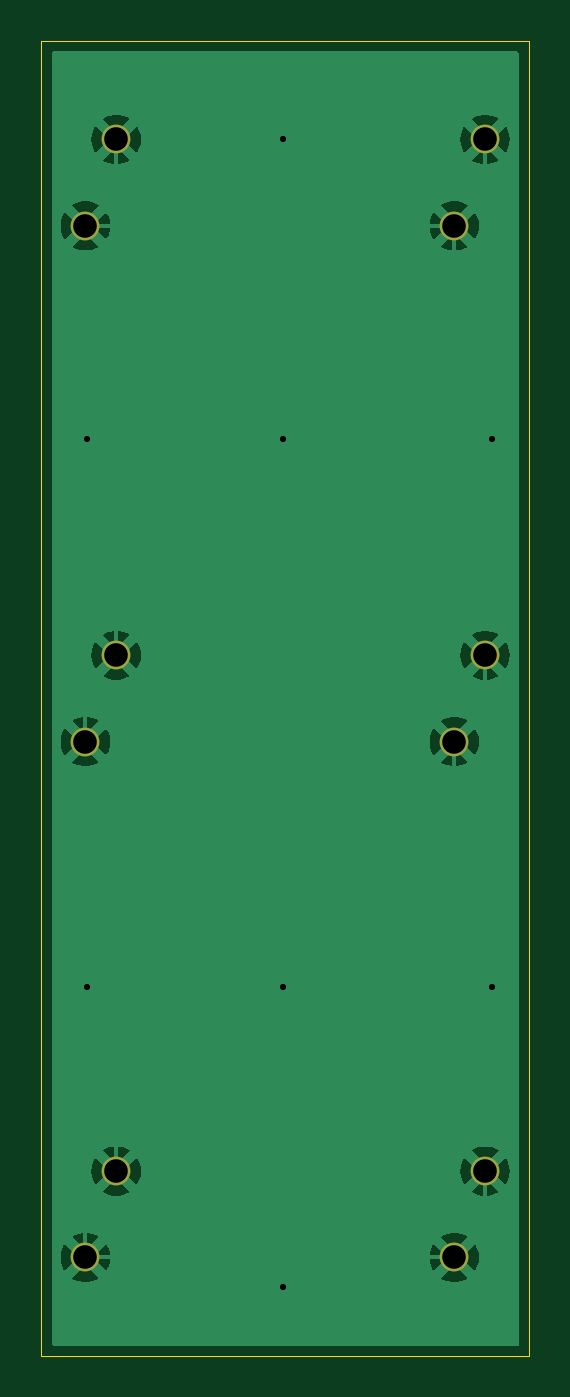
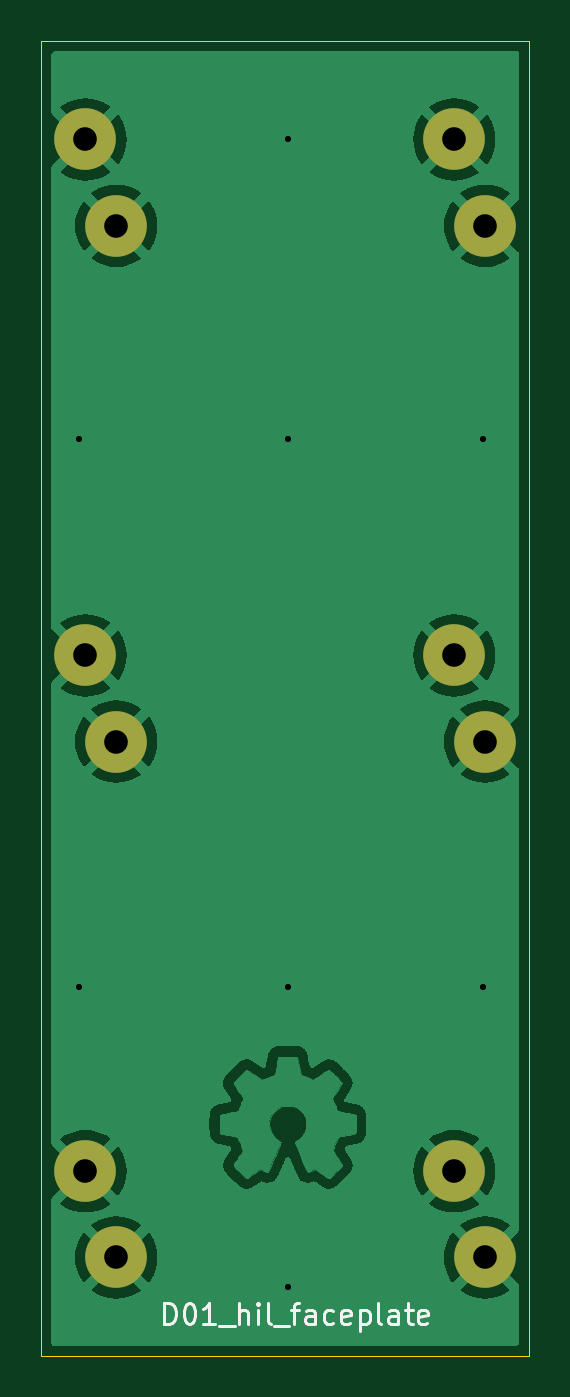
Circuit board: 11 layer files. Board 23.8 x 64.0 mm.
- bottom_copper: d01_hil_faceplate-B_Cu.gbr (99360 bytes)
- bottom_mask: d01_hil_faceplate-B_Mask.gbr (1482 bytes)
- paste: d01_hil_faceplate-B_Paste.gbr (488 bytes)
- bottom_silk: d01_hil_faceplate-B_Silkscreen.gbr (7949 bytes)
- outline: d01_hil_faceplate-Edge_Cuts.gbr (648 bytes)
- top_copper: d01_hil_faceplate-F_Cu.gbr (24351 bytes)
- top_mask: d01_hil_faceplate-F_Mask.gbr (1036 bytes)
- paste: d01_hil_faceplate-F_Paste.gbr (488 bytes)
- top_silk: d01_hil_faceplate-F_Silkscreen.gbr (489 bytes)
- drill: d01_hil_faceplate-NPTH.drl (298 bytes)
- drill: d01_hil_faceplate-PTH.drl (714 bytes)

=== bottom_copper: d01_hil_faceplate-B_Cu.gbr (99360 bytes, source omitted) ===
=== bottom_mask: d01_hil_faceplate-B_Mask.gbr ===
%TF.GenerationSoftware,KiCad,Pcbnew,7.0.11+dfsg-1build4*%
%TF.CreationDate,2026-05-13T15:46:40-05:00*%
%TF.ProjectId,d01_hil_faceplate,6430315f-6869-46c5-9f66-616365706c61,rev?*%
%TF.SameCoordinates,Original*%
%TF.FileFunction,Soldermask,Bot*%
%TF.FilePolarity,Negative*%
%FSLAX46Y46*%
G04 Gerber Fmt 4.6, Leading zero omitted, Abs format (unit mm)*
G04 Created by KiCad (PCBNEW 7.0.11+dfsg-1build4) date 2026-05-13 15:46:40*
%MOMM*%
%LPD*%
G01*
G04 APERTURE LIST*
%ADD10C,1.400000*%
%ADD11C,3.000000*%
G04 APERTURE END LIST*
D10*
%TO.C,H3*%
X103650000Y-129900000D03*
D11*
X103650000Y-129900000D03*
%TD*%
D10*
%TO.C,H10*%
X120100000Y-134100000D03*
D11*
X120100000Y-134100000D03*
%TD*%
D10*
%TO.C,H9*%
X121600000Y-129900000D03*
D11*
X121600000Y-129900000D03*
%TD*%
D10*
%TO.C,H7*%
X121600000Y-104800000D03*
D11*
X121600000Y-104800000D03*
%TD*%
D10*
%TO.C,H6*%
X102150000Y-159200000D03*
D11*
X102150000Y-159200000D03*
%TD*%
D10*
%TO.C,H11*%
X121600000Y-155000000D03*
D11*
X121600000Y-155000000D03*
%TD*%
D10*
%TO.C,H1*%
X103650000Y-104800000D03*
D11*
X103650000Y-104800000D03*
%TD*%
D10*
%TO.C,H4*%
X102150000Y-134100000D03*
D11*
X102150000Y-134100000D03*
%TD*%
D10*
%TO.C,H2*%
X102150000Y-109000000D03*
D11*
X102150000Y-109000000D03*
%TD*%
D10*
%TO.C,H8*%
X120100000Y-109000000D03*
D11*
X120100000Y-109000000D03*
%TD*%
D10*
%TO.C,H12*%
X120100000Y-159200000D03*
D11*
X120100000Y-159200000D03*
%TD*%
D10*
%TO.C,H5*%
X103650000Y-155000000D03*
D11*
X103650000Y-155000000D03*
%TD*%
M02*

=== paste: d01_hil_faceplate-B_Paste.gbr ===
%TF.GenerationSoftware,KiCad,Pcbnew,7.0.11+dfsg-1build4*%
%TF.CreationDate,2026-05-13T15:46:40-05:00*%
%TF.ProjectId,d01_hil_faceplate,6430315f-6869-46c5-9f66-616365706c61,rev?*%
%TF.SameCoordinates,Original*%
%TF.FileFunction,Paste,Bot*%
%TF.FilePolarity,Positive*%
%FSLAX46Y46*%
G04 Gerber Fmt 4.6, Leading zero omitted, Abs format (unit mm)*
G04 Created by KiCad (PCBNEW 7.0.11+dfsg-1build4) date 2026-05-13 15:46:40*
%MOMM*%
%LPD*%
G01*
G04 APERTURE LIST*
G04 APERTURE END LIST*
M02*

=== bottom_silk: d01_hil_faceplate-B_Silkscreen.gbr (7949 bytes, source omitted) ===
=== outline: d01_hil_faceplate-Edge_Cuts.gbr ===
%TF.GenerationSoftware,KiCad,Pcbnew,7.0.11+dfsg-1build4*%
%TF.CreationDate,2026-05-13T15:46:40-05:00*%
%TF.ProjectId,d01_hil_faceplate,6430315f-6869-46c5-9f66-616365706c61,rev?*%
%TF.SameCoordinates,Original*%
%TF.FileFunction,Profile,NP*%
%FSLAX46Y46*%
G04 Gerber Fmt 4.6, Leading zero omitted, Abs format (unit mm)*
G04 Created by KiCad (PCBNEW 7.0.11+dfsg-1build4) date 2026-05-13 15:46:40*
%MOMM*%
%LPD*%
G01*
G04 APERTURE LIST*
%TA.AperFunction,Profile*%
%ADD10C,0.050000*%
%TD*%
G04 APERTURE END LIST*
D10*
X100000000Y-100000000D02*
X123750000Y-100000000D01*
X123750000Y-164000000D01*
X100000000Y-164000000D01*
X100000000Y-100000000D01*
M02*

=== top_copper: d01_hil_faceplate-F_Cu.gbr (24351 bytes, source omitted) ===
=== top_mask: d01_hil_faceplate-F_Mask.gbr ===
%TF.GenerationSoftware,KiCad,Pcbnew,7.0.11+dfsg-1build4*%
%TF.CreationDate,2026-05-13T15:46:40-05:00*%
%TF.ProjectId,d01_hil_faceplate,6430315f-6869-46c5-9f66-616365706c61,rev?*%
%TF.SameCoordinates,Original*%
%TF.FileFunction,Soldermask,Top*%
%TF.FilePolarity,Negative*%
%FSLAX46Y46*%
G04 Gerber Fmt 4.6, Leading zero omitted, Abs format (unit mm)*
G04 Created by KiCad (PCBNEW 7.0.11+dfsg-1build4) date 2026-05-13 15:46:40*
%MOMM*%
%LPD*%
G01*
G04 APERTURE LIST*
%ADD10C,1.400000*%
G04 APERTURE END LIST*
D10*
%TO.C,H3*%
X103650000Y-129900000D03*
%TD*%
%TO.C,H10*%
X120100000Y-134100000D03*
%TD*%
%TO.C,H9*%
X121600000Y-129900000D03*
%TD*%
%TO.C,H7*%
X121600000Y-104800000D03*
%TD*%
%TO.C,H6*%
X102150000Y-159200000D03*
%TD*%
%TO.C,H11*%
X121600000Y-155000000D03*
%TD*%
%TO.C,H1*%
X103650000Y-104800000D03*
%TD*%
%TO.C,H4*%
X102150000Y-134100000D03*
%TD*%
%TO.C,H2*%
X102150000Y-109000000D03*
%TD*%
%TO.C,H8*%
X120100000Y-109000000D03*
%TD*%
%TO.C,H12*%
X120100000Y-159200000D03*
%TD*%
%TO.C,H5*%
X103650000Y-155000000D03*
%TD*%
M02*

=== paste: d01_hil_faceplate-F_Paste.gbr ===
%TF.GenerationSoftware,KiCad,Pcbnew,7.0.11+dfsg-1build4*%
%TF.CreationDate,2026-05-13T15:46:40-05:00*%
%TF.ProjectId,d01_hil_faceplate,6430315f-6869-46c5-9f66-616365706c61,rev?*%
%TF.SameCoordinates,Original*%
%TF.FileFunction,Paste,Top*%
%TF.FilePolarity,Positive*%
%FSLAX46Y46*%
G04 Gerber Fmt 4.6, Leading zero omitted, Abs format (unit mm)*
G04 Created by KiCad (PCBNEW 7.0.11+dfsg-1build4) date 2026-05-13 15:46:40*
%MOMM*%
%LPD*%
G01*
G04 APERTURE LIST*
G04 APERTURE END LIST*
M02*

=== top_silk: d01_hil_faceplate-F_Silkscreen.gbr ===
%TF.GenerationSoftware,KiCad,Pcbnew,7.0.11+dfsg-1build4*%
%TF.CreationDate,2026-05-13T15:46:40-05:00*%
%TF.ProjectId,d01_hil_faceplate,6430315f-6869-46c5-9f66-616365706c61,rev?*%
%TF.SameCoordinates,Original*%
%TF.FileFunction,Legend,Top*%
%TF.FilePolarity,Positive*%
%FSLAX46Y46*%
G04 Gerber Fmt 4.6, Leading zero omitted, Abs format (unit mm)*
G04 Created by KiCad (PCBNEW 7.0.11+dfsg-1build4) date 2026-05-13 15:46:40*
%MOMM*%
%LPD*%
G01*
G04 APERTURE LIST*
G04 APERTURE END LIST*
M02*

=== drill: d01_hil_faceplate-NPTH.drl ===
M48
; DRILL file {KiCad 7.0.11+dfsg-1build4} date mié 13 may 2026 15:46:37
; FORMAT={-:-/ absolute / metric / decimal}
; #@! TF.CreationDate,2026-05-13T15:46:37-05:00
; #@! TF.GenerationSoftware,Kicad,Pcbnew,7.0.11+dfsg-1build4
; #@! TF.FileFunction,NonPlated,1,2,NPTH
FMAT,2
METRIC
%
G90
G05
M30

=== drill: d01_hil_faceplate-PTH.drl ===
M48
; DRILL file {KiCad 7.0.11+dfsg-1build4} date mié 13 may 2026 15:46:37
; FORMAT={-:-/ absolute / metric / decimal}
; #@! TF.CreationDate,2026-05-13T15:46:37-05:00
; #@! TF.GenerationSoftware,Kicad,Pcbnew,7.0.11+dfsg-1build4
; #@! TF.FileFunction,Plated,1,2,PTH
FMAT,2
METRIC
; #@! TA.AperFunction,Plated,PTH,ViaDrill
T1C0.300
; #@! TA.AperFunction,Plated,PTH,ComponentDrill
T2C1.150
%
G90
G05
T1
X102.235Y-119.38
X102.235Y-146.05
X111.76Y-104.775
X111.76Y-119.38
X111.76Y-146.05
X111.76Y-160.655
X121.92Y-119.38
X121.92Y-146.05
T2
X102.15Y-109.0
X102.15Y-134.1
X102.15Y-159.2
X103.65Y-104.8
X103.65Y-129.9
X103.65Y-155.0
X120.1Y-109.0
X120.1Y-134.1
X120.1Y-159.2
X121.6Y-104.8
X121.6Y-129.9
X121.6Y-155.0
M30
